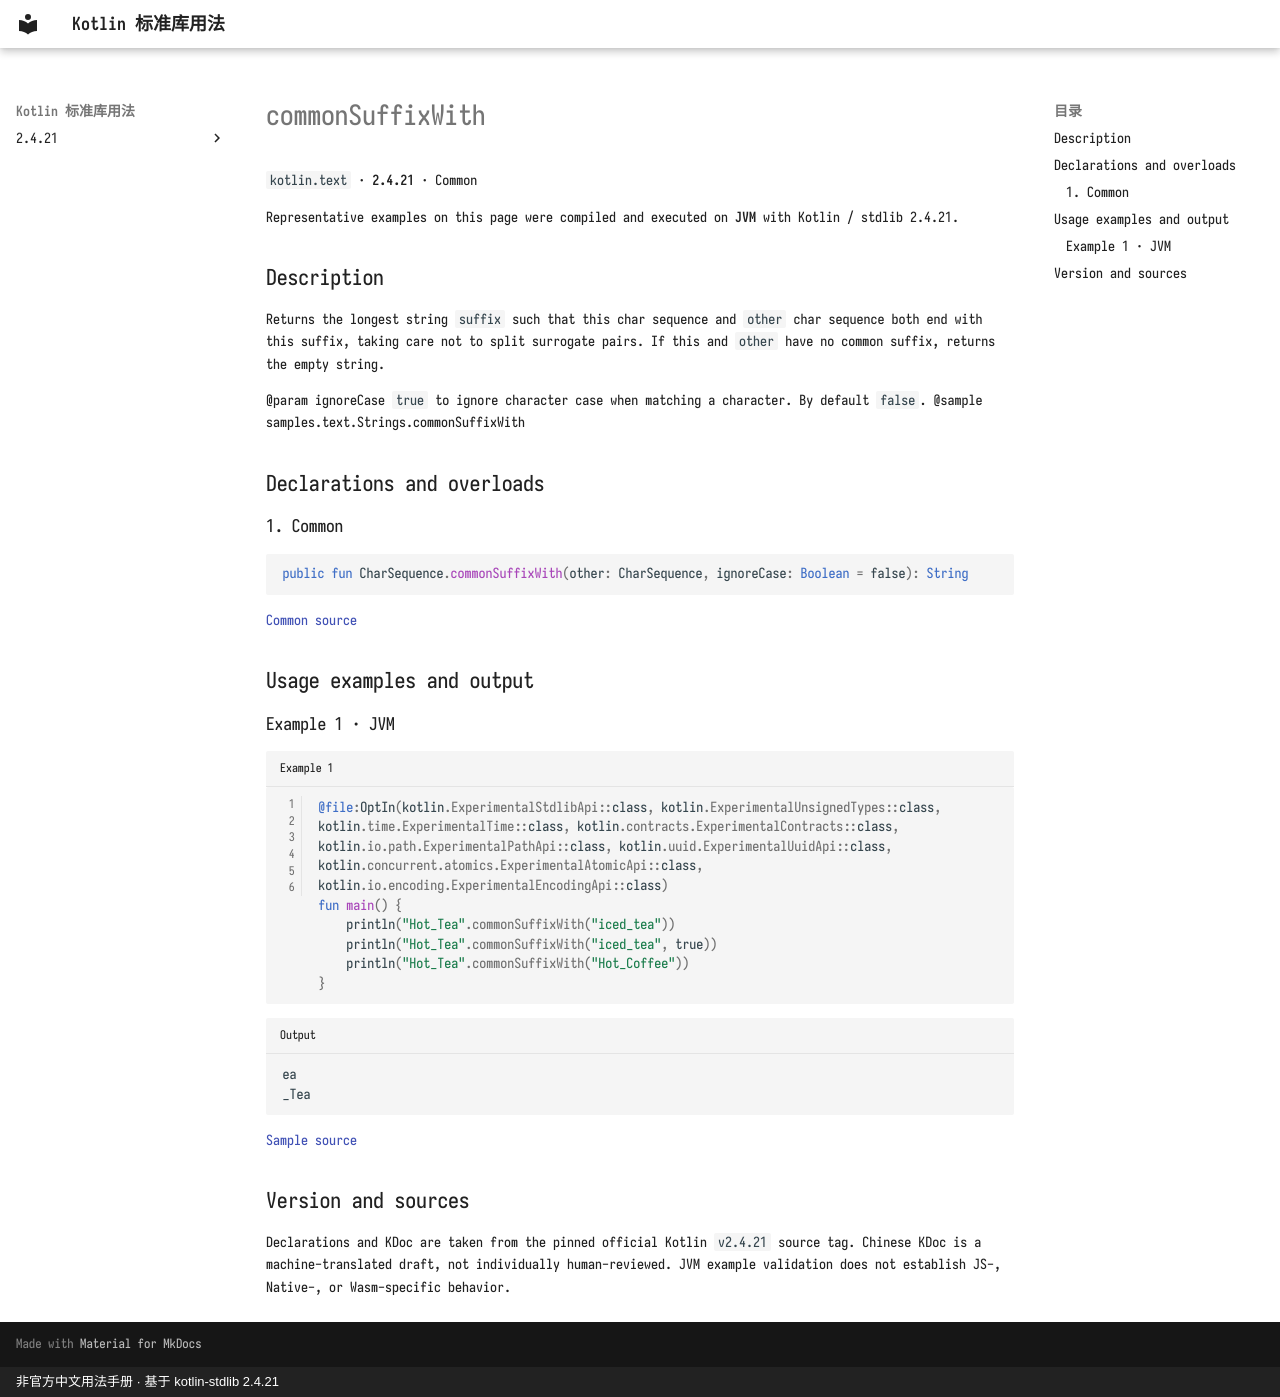

repository: oooooooko/kotlin-stdlib-docs · page: en/api/kotlin.text/commonsuffixwith--f4eba23c/index.html · generator: mkdocs · copyright: 非官方中文用法手册 · 基于 kotlin-stdlib 2.4.21

# commonSuffixWith

`kotlin.text` · **2.4.21** · Common

Representative examples on this page were compiled and executed on **JVM** with Kotlin / stdlib 2.4.21.

## Description

Returns the longest string `suffix` such that this char sequence and `other` char sequence both end with this suffix,
taking care not to split surrogate pairs.
If this and `other` have no common suffix, returns the empty string.

@param ignoreCase `true` to ignore character case when matching a character. By default `false`.
@sample samples.text.Strings.commonSuffixWith

## Declarations and overloads

### 1. Common

```kotlin
public fun CharSequence.commonSuffixWith(other: CharSequence, ignoreCase: Boolean = false): String
```

[Common source](https://github.com/JetBrains/kotlin/blob/v2.4.21/libraries/stdlib/src/kotlin/text/Strings.kt#L942)

## Usage examples and output

### Example 1 · JVM

```kotlin title="Example 1" linenums="1"
@file:OptIn(kotlin.ExperimentalStdlibApi::class, kotlin.ExperimentalUnsignedTypes::class, kotlin.time.ExperimentalTime::class, kotlin.contracts.ExperimentalContracts::class, kotlin.io.path.ExperimentalPathApi::class, kotlin.uuid.ExperimentalUuidApi::class, kotlin.concurrent.atomics.ExperimentalAtomicApi::class, kotlin.io.encoding.ExperimentalEncodingApi::class)
fun main() {
    println("Hot_Tea".commonSuffixWith("iced_tea"))
    println("Hot_Tea".commonSuffixWith("iced_tea", true))
    println("Hot_Tea".commonSuffixWith("Hot_Coffee"))
}
```

```text title="Output"
ea
_Tea
```

[Sample source](https://github.com/JetBrains/kotlin/blob/v2.4.21/libraries/stdlib/samples/test/samples/text/strings.kt#L439)

## Version and sources

Declarations and KDoc are taken from the pinned official Kotlin `v2.4.21` source tag. Chinese KDoc is a machine-translated draft, not individually human-reviewed. JVM example validation does not establish JS-, Native-, or Wasm-specific behavior.
